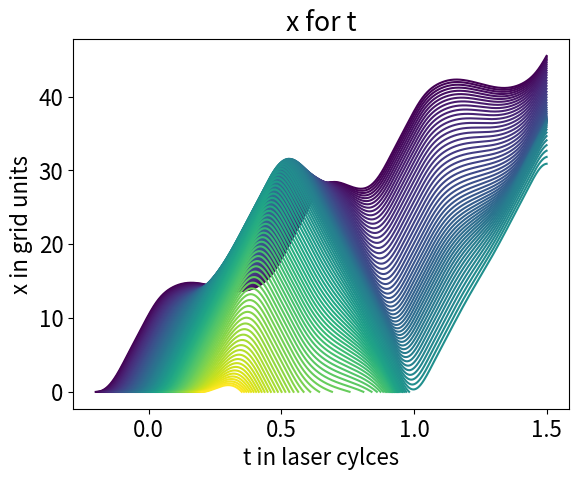
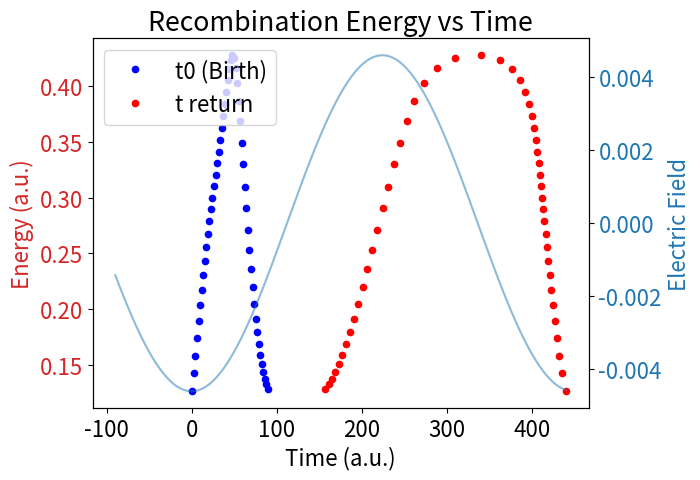

These figures' Python source, in order:
# -*- coding: utf-8 -*-
"""
Created on Wed Sep  9 14:13:33 2026

@author: cohen
"""

import matplotlib.pyplot as plt 
import numpy as np
import scipy
from tqdm import tqdm

plt.rcParams['font.size'] = 16


wL=0.014 #is 3.25 micron
E0=-0.0046#-0.008#-0.0046
cycle=2*np.pi/wL
t_max=cycle/5
cmap = plt.colormaps['viridis'] 



Eg=0.11760#3.2 eV in aau
a=5.32
kappa=2*np.pi/a
coeff_v = [-0.0928,0.0705,0.0200,-0.0012,0.0029,0.0006]
coeff_c = [0.0898,-0.0814,-0.0024,-0.0048,-0.0003,-0.0009]

Ev = lambda k: sum(coeff_v[i]*np.cos(i*k*a) for i in range(6))
Ec = lambda k: Eg+sum(coeff_c[i]*np.cos(i*k*a) for i in range(6))

Ev_diff = lambda k: sum(-i*a*coeff_v[i]*np.sin(i*k*a) for i in range(6))
Ec_diff = lambda k: sum(-i*a*coeff_c[i]*np.sin(i*k*a) for i in range(6))

laser = lambda t: E0*np.cos(wL*t)

energies = []
t0s=[]
trs=[]


plt.figure()
plt.title("x for t")
plt.xlabel("t in laser cylces")
plt.ylabel("x in grid units")
for t0 in tqdm(np.linspace(-t_max, t_max, 100)):
    k= lambda t: -E0/wL*(np.sin(wL*t)-np.sin(wL*t0)) #sol to k_dot=-E(t) , k(t0)=0
    
    delta_t=0.1
    
    k_t=[0]
    xv=[0]
    xc=[0]
    x_diff=[0]
    t=[t0]
    epsilon=0.1
    t_lim=1.5*cycle
    start=True
    while (start or abs(xc[-1]-xv[-1])>epsilon) and t[-1]<t_lim:
        if start and abs(xc[-1]-xv[-1])>epsilon:
            start=False
            
        t.append(t[-1]+delta_t)
        k_cur=k(t[-1])
        k_t.append(k_cur)
        xv.append(xv[-1]+delta_t*Ev_diff(k_cur))
        xc.append(xc[-1]+delta_t*Ec_diff(k_cur))
        # t.append(t[-1]+delta_t)
        x_diff.append(xc[-1]-xv[-1])
    
    if t[-1]<t_lim:
        energies.append(Ec(k(t[-1]))-Ev(k(t[-1])))
        t0s.append(t0)
        trs.append(t[-1])
    color=cmap((t0+t_max)/(2*t_max))
    
    plt.plot(np.array(t)/cycle,np.array(x_diff)/a,color=color)
    # plt.plot(np.array(t)/cycle,k_t)#,color=color)
    
plt.show()


# plt.figure()
# plt.title("energy for t")


# t_E = np.linspace(-t_max,max(trs),1000)

# plt.plot(t_E,laser(t_E),label="E")
# plt.plot(t0s,energies,'.',label="t0")
# plt.plot(trs,energies,'.',label="t return")
# #plt.plot(t_diffs,energies,'.',label="t return - t0")
# plt.legend()
# plt.show()
fig, ax1 = plt.subplots()
plt.title("Recombination Energy vs Time")

t_E = np.linspace(-t_max, max(trs), 1000)

color1 = 'tab:red'
ax1.set_xlabel("Time (a.u.)")
ax1.set_ylabel("Energy (a.u.)", color=color1)
ax1.plot(t0s, energies, '.', color='blue', label="t0 (Birth)",markersize=9)
ax1.plot(trs, energies, '.', color='red', label="t return",markersize=9)
ax1.tick_params(axis='y', labelcolor=color1)
ax1.legend(loc='upper left')

ax2 = ax1.twinx()  
color2 = 'tab:blue'
ax2.set_ylabel("Electric Field", color=color2)  
ax2.plot(t_E, laser(t_E), '-', color=color2, alpha=0.5, label="E-field")
ax2.tick_params(axis='y', labelcolor=color2)

plt.show()
